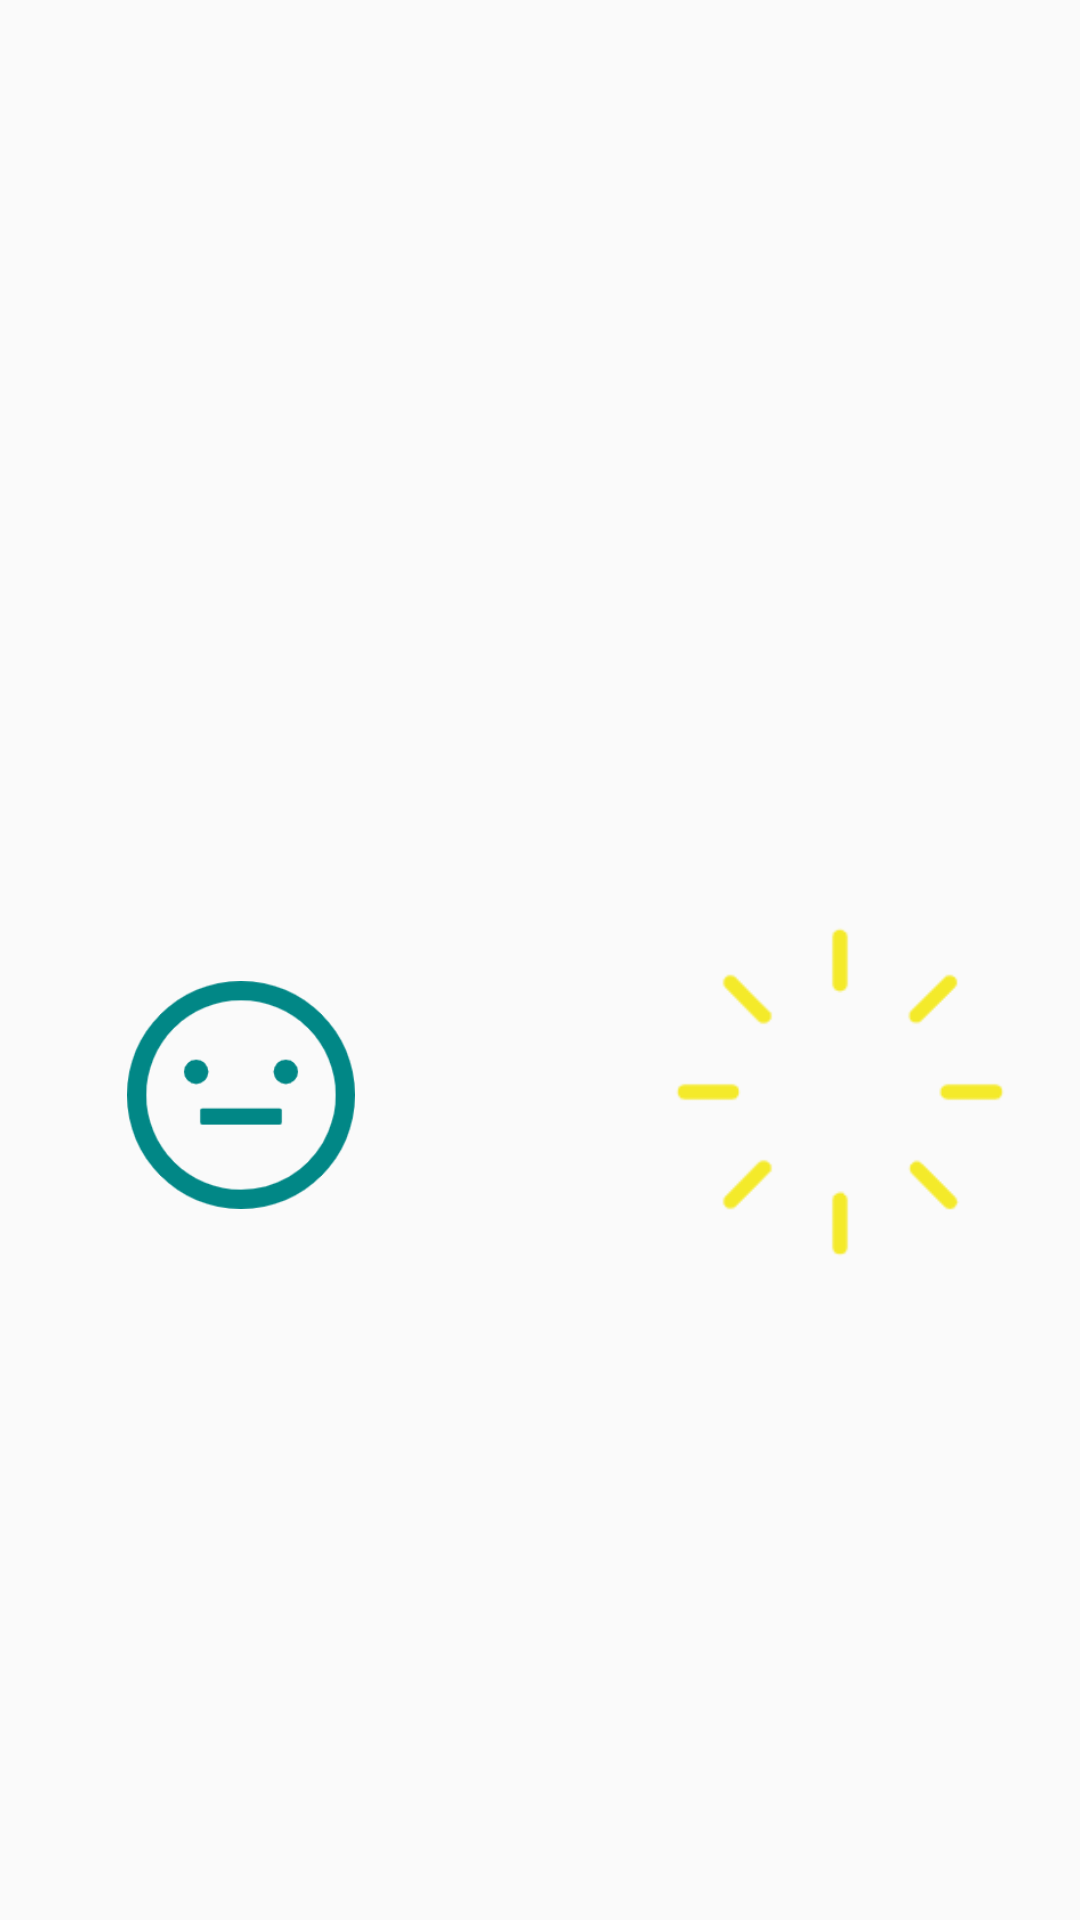

Reconstruct the res/layout file that produces this screen, plus the resources it refers to.
<!-- AndroidManifest.xml: application theme Theme.Ecg_VR -->
<!-- res/layout/activity_splash.xml -->
<?xml version="1.0" encoding="utf-8"?>
<androidx.constraintlayout.widget.ConstraintLayout
    xmlns:android="http://schemas.android.com/apk/res/android"
    xmlns:app="http://schemas.android.com/apk/res-auto"
    xmlns:tools="http://schemas.android.com/tools"
    app:layoutDescription="@xml/motion_scene_splash"
    android:layout_width="match_parent"
    android:layout_height="match_parent"
    tools:context=".Activity_Splash_login">


    <ImageView
        android:id="@+id/imageView_logo"
        android:layout_width="79dp"
        android:layout_height="76dp"
        android:layout_marginTop="90dp"
        android:layout_marginRight="200dp"
        android:scaleType="centerInside"
        android:src="@drawable/neutral"
        app:layout_constraintEnd_toEndOf="parent"
        app:layout_constraintStart_toStartOf="parent"
        app:layout_constraintBottom_toBottomOf="parent"
        app:layout_constraintTop_toTopOf="parent"></ImageView>

    <ImageView
        android:id="@+id/imageView_rays"
        android:layout_width="130dp"
        android:layout_height="130dp"
        android:rotation="180"
        android:scaleType="centerInside"
        android:src="@drawable/sun"
        android:layout_marginTop="88dp"
        android:layout_marginLeft="200dp"
        app:layout_constraintEnd_toEndOf="parent"
        app:layout_constraintStart_toStartOf="parent"
        app:layout_constraintBottom_toBottomOf="parent"
        app:layout_constraintTop_toTopOf="parent"></ImageView>

    <ImageView
        android:id="@+id/image_cloudLeft"
        android:layout_width="130dp"
        android:layout_height="130dp"
        android:src="@drawable/cloud"
        app:tint="@color/lightGrey"

        android:layout_marginTop="16dp"
        android:scaleType="centerInside"
        app:layout_constraintEnd_toStartOf="parent"
        app:layout_constraintTop_toTopOf="parent"></ImageView>

    <ImageView
        android:id="@+id/image_cloudRight"
        android:layout_width="130dp"
        android:layout_height="130dp"
        android:src="@drawable/cloud"
        app:tint="@color/lightGrey"
        android:layout_marginTop="100dp"
        android:scaleType="centerInside"
        app:layout_constraintStart_toEndOf="parent"
        app:layout_constraintTop_toTopOf="parent"></ImageView>

    <LinearLayout
        android:alpha="0"
        android:id="@+id/input"
        android:layout_width="match_parent"
        android:layout_height="wrap_content"
        app:layout_constraintStart_toStartOf="parent"
        app:layout_constraintEnd_toEndOf="parent"
        app:layout_constraintTop_toBottomOf="@+id/image_cloudRight"
        android:layout_marginStart="30dp"
        android:layout_marginLeft="30dp"
        android:layout_marginTop="10dp"
        android:layout_marginRight="30dp"
        android:layout_marginEnd="30dp"
        android:gravity="center"
        android:orientation="vertical">

        <TextView
            android:layout_width="wrap_content"
            android:layout_height="wrap_content"
            android:textSize="20sp"
            android:textColor="@color/textHeadLine"
            android:fontFamily="sans-serif-medium"
            android:text="Welcome"/>

        <TextView
            android:layout_width="wrap_content"
            android:layout_height="wrap_content"
            android:textSize="14sp"
            android:textColor="@color/textHeadLine"
            android:fontFamily="sans-serif"
            android:text="Sign in to continue"/>

        <EditText
            android:background="@drawable/edittext_bg"
            android:layout_marginTop="30dp"
            android:drawableStart="@drawable/ic_baseline_account_circle_24"
            android:drawableLeft="@drawable/ic_baseline_account_circle_24"
            android:drawablePadding="16dp"
            android:padding="16dp"
            android:hint="用户名"
            android:textSize="14sp"
            android:inputType="textEmailAddress"
            android:layout_width="match_parent"
            android:layout_height="wrap_content"/>

        <EditText
            android:background="@drawable/edittext_bg"
            android:layout_marginTop="20dp"
            android:drawableStart="@drawable/ic_baseline_lock_24"
            android:drawableLeft="@drawable/ic_baseline_lock_24"
            android:drawableRight="@drawable/ic_baseline_visibility_off_24"
            android:drawableEnd="@drawable/ic_baseline_visibility_off_24"
            android:drawablePadding="16dp"
            android:padding="16dp"
            android:hint="密码"
            android:textSize="14sp"
            android:inputType="textPassword"
            android:layout_width="match_parent"
            android:layout_height="wrap_content"/>

        <Button
            android:layout_marginTop="30dp"
            android:text="登录"
            android:textColor="@color/white"
            android:background="@color/colorPrimary"
            android:layout_width="match_parent"
            android:layout_height="wrap_content"/>

        <TextView
            android:layout_width="wrap_content"
            android:layout_height="wrap_content"
            android:text="忘记密码？"/>

</LinearLayout>

    <TextView
        android:alpha="0"
        android:id="@+id/forget"
        android:layout_width="wrap_content"
        android:layout_height="wrap_content"
        android:layout_marginEnd="30dp"
        android:layout_marginTop="20dp"
        android:layout_marginRight="30dp"
        android:textColor="@color/textDescription"
        android:textSize="13sp"
        app:layout_constraintEnd_toEndOf="parent"
        app:layout_constraintTop_toBottomOf="@id/input"
        android:text="忘记密码"/>

    <TextView
        android:id="@+id/register"
        android:layout_width="wrap_content"
        android:layout_height="wrap_content"
        android:textColor="@color/textHeadLine"
        android:textSize="13sp"
        app:layout_constraintEnd_toEndOf="parent"
        app:layout_constraintStart_toStartOf="parent"
        app:layout_constraintTop_toBottomOf="parent"
        android:text="@string/register"/>


</androidx.constraintlayout.widget.ConstraintLayout>
<!-- resources referenced by this layout -->
<resources>
  <color name="colorPrimary">#FFB20C</color>
  <color name="lightGrey">#EAEAEA</color>
  <color name="textDescription">#686868</color>
  <color name="textHeadLine">#434343</color>
  <color name="white">#FFFFFFFF</color>
  <!-- drawable cloud: png bitmap (drawable, 5704 bytes) -->
  <!-- drawable edittext_bg (drawable) -->
  <?xml version="1.0" encoding="utf-8"?>
  <shape xmlns:android="http://schemas.android.com/apk/res/android"
  
      android:shape="rectangle">
  
      <solid
          android:color="@color/lightGrey"/>
  
      <corners android:radius="5dp"/>
  
  </shape>
  <!-- drawable ic_baseline_account_circle_24 (drawable) -->
  <vector android:height="20dp" android:tint="#018786"
      android:viewportHeight="24" android:viewportWidth="24"
      android:width="20dp" xmlns:android="http://schemas.android.com/apk/res/android">
      <path android:fillColor="@android:color/white" android:pathData="M12,2C6.48,2 2,6.48 2,12s4.48,10 10,10 10,-4.48 10,-10S17.52,2 12,2zM12,5c1.66,0 3,1.34 3,3s-1.34,3 -3,3 -3,-1.34 -3,-3 1.34,-3 3,-3zM12,19.2c-2.5,0 -4.71,-1.28 -6,-3.22 0.03,-1.99 4,-3.08 6,-3.08 1.99,0 5.97,1.09 6,3.08 -1.29,1.94 -3.5,3.22 -6,3.22z"/>
  </vector>
  <!-- drawable ic_baseline_lock_24 (drawable) -->
  <vector android:height="20dp" android:tint="#018786"
      android:viewportHeight="24" android:viewportWidth="24"
      android:width="20dp" xmlns:android="http://schemas.android.com/apk/res/android">
      <path android:fillColor="@android:color/white" android:pathData="M18,8h-1L17,6c0,-2.76 -2.24,-5 -5,-5S7,3.24 7,6v2L6,8c-1.1,0 -2,0.9 -2,2v10c0,1.1 0.9,2 2,2h12c1.1,0 2,-0.9 2,-2L20,10c0,-1.1 -0.9,-2 -2,-2zM12,17c-1.1,0 -2,-0.9 -2,-2s0.9,-2 2,-2 2,0.9 2,2 -0.9,2 -2,2zM15.1,8L8.9,8L8.9,6c0,-1.71 1.39,-3.1 3.1,-3.1 1.71,0 3.1,1.39 3.1,3.1v2z"/>
  </vector>
  <!-- drawable ic_baseline_visibility_off_24 (drawable) -->
  <vector android:height="20dp" android:tint="#018786"
      android:viewportHeight="24" android:viewportWidth="24"
      android:width="20dp" xmlns:android="http://schemas.android.com/apk/res/android">
      <path android:fillColor="@android:color/white" android:pathData="M12,4.5C7,4.5 2.73,7.61 1,12c1.73,4.39 6,7.5 11,7.5s9.27,-3.11 11,-7.5c-1.73,-4.39 -6,-7.5 -11,-7.5zM12,17c-2.76,0 -5,-2.24 -5,-5s2.24,-5 5,-5 5,2.24 5,5 -2.24,5 -5,5zM12,9c-1.66,0 -3,1.34 -3,3s1.34,3 3,3 3,-1.34 3,-3 -1.34,-3 -3,-3z"/>
  </vector>
  <!-- drawable neutral: png bitmap (drawable, 8809 bytes) -->
  <!-- drawable sun: png bitmap (drawable, 4222 bytes) -->
  <string name="register">没有账户?<b>注册</b></string>
  <style name="Theme.Ecg_VR" parent="Theme.MaterialComponents.DayNight.NoActionBar.Bridge">
  
  
          <item name="windowNoTitle">true</item>
          <item name="windowActionBar">false</item>
          <item name="android:windowTranslucentStatus">true</item>
  
          
          <item name="android:statusBarColor" tools:targetApi="l">?attr/colorPrimaryVariant</item>
          
      </style>
</resources>
